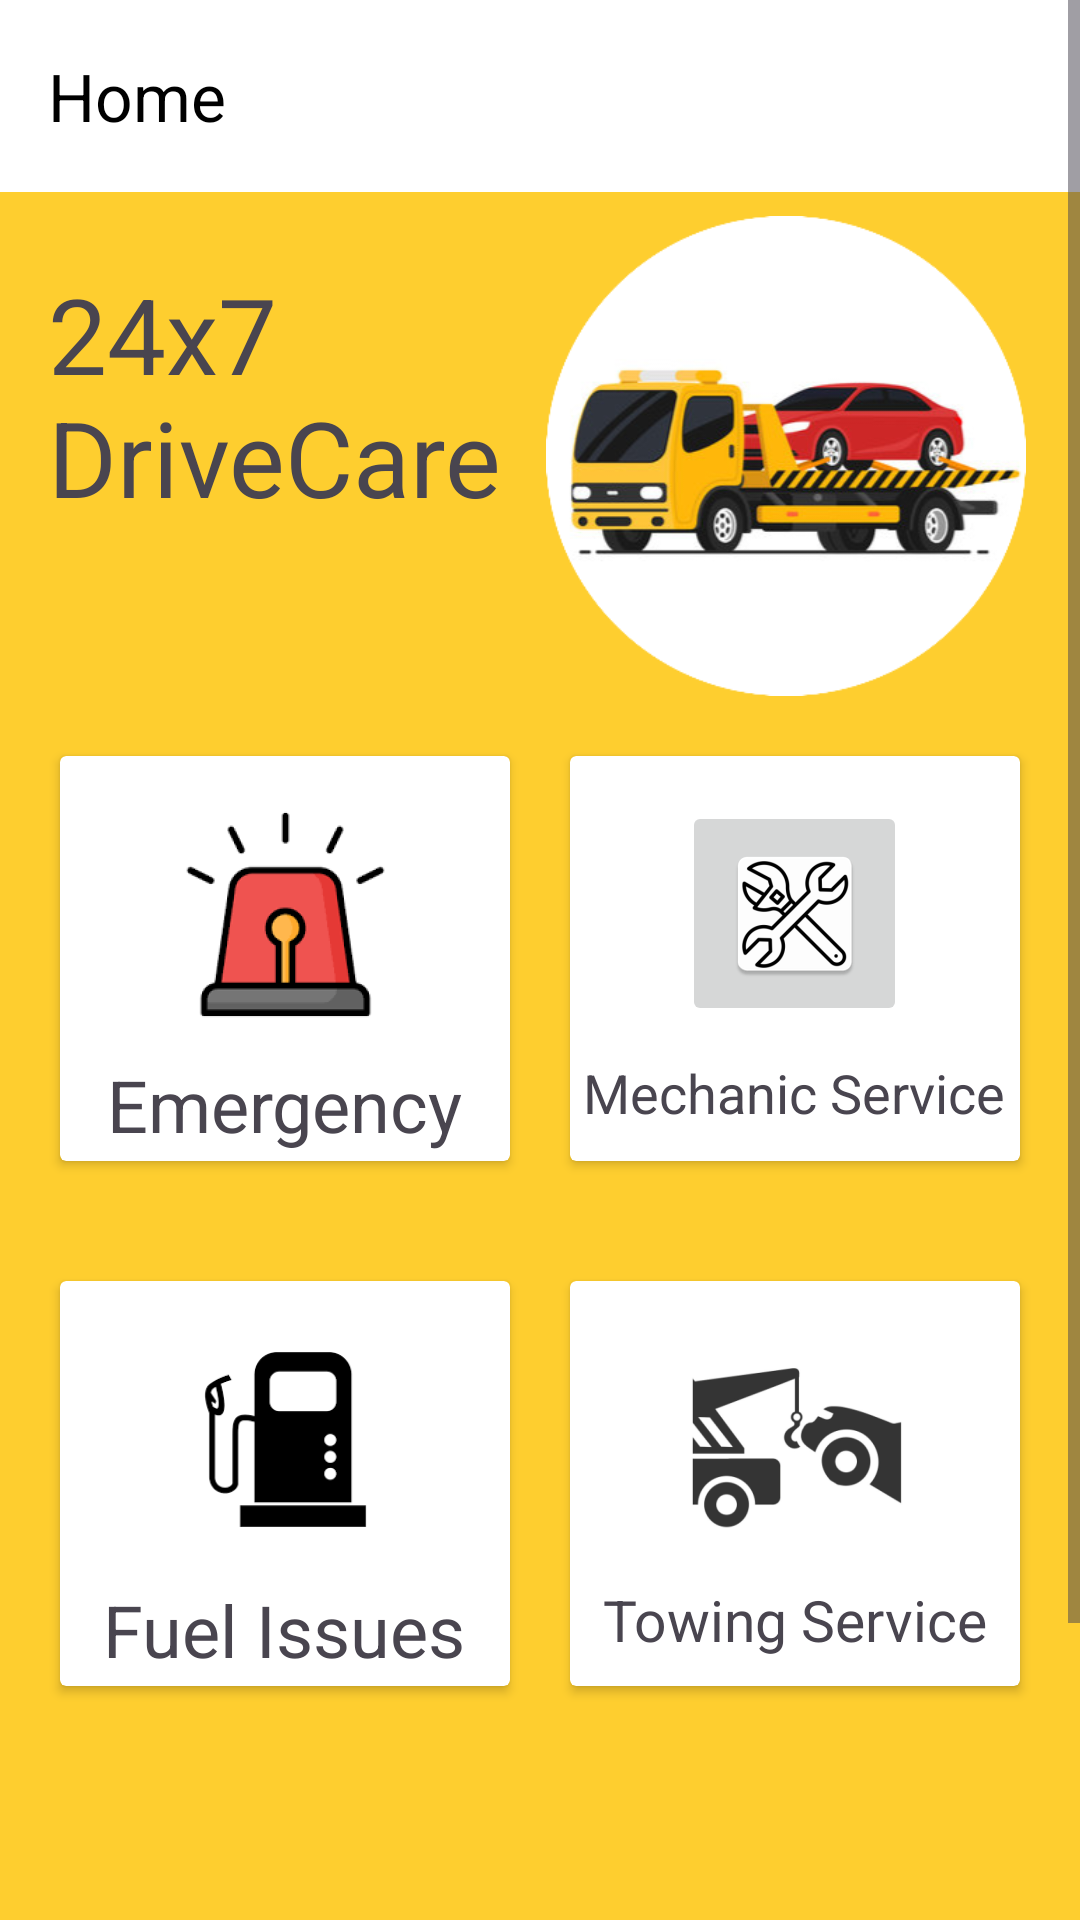

Android layout source for this screen:
<!-- AndroidManifest.xml: application theme Theme.DriveCare -->
<!-- res/layout/activity_dashboard.xml -->
<?xml version="1.0" encoding="utf-8"?>
<ScrollView xmlns:android="http://schemas.android.com/apk/res/android"
    xmlns:app="http://schemas.android.com/apk/res-auto"
    xmlns:tools="http://schemas.android.com/tools"
    android:layout_width="match_parent"
    android:layout_height="match_parent"
    tools:context=".MainActivity">
    <androidx.constraintlayout.widget.ConstraintLayout
        android:layout_width="match_parent"
        android:layout_height="match_parent"
        android:background="#fece2f">
        <androidx.appcompat.widget.Toolbar
            android:id="@+id/toolbar"
            android:layout_width="match_parent"
            android:layout_height="match_parent"
            app:title="Home"
            app:logo="@drawable/ic_home"
            app:titleTextColor="#000"
            android:background="#fff"
            android:minHeight="?attr/actionBarSize"
            app:theme="?attr/actionBarTheme"/>


        <TextView
            android:id="@+id/textView"
            android:layout_width="0dp"
            android:layout_height="wrap_content"
            android:layout_marginStart="16dp"
            android:layout_marginLeft="16dp"
            android:layout_marginTop="24dp"
            android:text="24x7 DriveCare"
            android:textSize="35sp"
            app:layout_constraintEnd_toStartOf="@+id/imageView"
            app:layout_constraintStart_toStartOf="parent"
            app:layout_constraintTop_toBottomOf="@+id/toolbar" />

        <ImageView
            android:id="@+id/imageView"
            android:layout_width="0dp"
            android:layout_height="160dp"
            android:layout_marginTop="8dp"
            android:layout_marginEnd="16dp"
            app:layout_constraintEnd_toEndOf="parent"
            app:layout_constraintStart_toEndOf="@+id/textView"
            app:layout_constraintTop_toBottomOf="@+id/toolbar"
            app:srcCompat="@drawable/splash" />

        <LinearLayout
            android:id="@+id/linearLayout"
            android:layout_width="0dp"
            android:layout_height="175dp"
            android:orientation="horizontal"
            android:padding="10dp"
            app:layout_constraintEnd_toEndOf="parent"
            app:layout_constraintHorizontal_bias="0.0"
            app:layout_constraintStart_toStartOf="parent"
            app:layout_constraintTop_toBottomOf="@+id/imageView">
            <androidx.cardview.widget.CardView
                android:layout_width="0dp"
                android:layout_height="match_parent"
                android:layout_margin="10dp"
                android:layout_weight="1"
                tools:ignore="ExtraText">
                android:clickable="true"
                android:focusable="true"

                <RelativeLayout
                    android:layout_width="match_parent"
                    android:layout_height="match_parent">

                    <TextView
                        android:id="@+id/textView3"
                        android:layout_width="wrap_content"
                        android:layout_height="wrap_content"
                        android:layout_below="@id/imageButton7"
                        android:layout_centerHorizontal="true"
                        android:layout_marginTop="10dp"
                        android:text="Emergency"
                        android:textSize="24sp"/>

                    <ImageButton
                        android:id="@+id/imageButton7"
                        android:layout_width="75dp"
                        android:layout_height="75dp"
                        android:layout_centerHorizontal="true"
                        android:layout_marginTop="15dp"
                        app:srcCompat="@mipmap/siren_img_foreground" />


                </RelativeLayout>
            </androidx.cardview.widget.CardView>
            <androidx.cardview.widget.CardView
                android:layout_width="0dp"
                android:layout_height="match_parent"
                android:layout_margin="10dp"
                android:layout_weight="1">

                <RelativeLayout
                    android:layout_width="match_parent"
                    android:layout_height="match_parent">

                    <ImageButton
                        android:id="@+id/imageButton3"
                        android:layout_width="75dp"
                        android:layout_height="75dp"
                        android:layout_centerHorizontal="true"
                        android:layout_marginTop="15dp"
                        app:srcCompat="@mipmap/wrench_icc" />

                    <TextView
                        android:id="@+id/textView4"
                        android:layout_width="wrap_content"
                        android:layout_height="wrap_content"
                        android:layout_below="@id/imageButton3"
                        android:layout_centerHorizontal="true"
                        android:layout_marginTop="10dp"
                        android:text="Mechanic Service"
                        android:textSize="18sp" />

                </RelativeLayout>
            </androidx.cardview.widget.CardView>
        </LinearLayout>
        <LinearLayout
            android:id="@+id/linearLayout2"
            android:layout_width="0dp"
            android:layout_height="175dp"
            android:orientation="horizontal"
            android:padding="10dp"
            app:layout_constraintEnd_toEndOf="parent"
            app:layout_constraintHorizontal_bias="0.0"
            app:layout_constraintStart_toStartOf="parent"
            app:layout_constraintTop_toBottomOf="@+id/linearLayout">
            <androidx.cardview.widget.CardView
                android:layout_width="0dp"
                android:layout_height="match_parent"
                android:layout_margin="10dp"
                android:layout_weight="1">
                <RelativeLayout
                    android:layout_width="match_parent"
                    android:layout_height="match_parent">
                    <TextView
                        android:id="@+id/textView6"
                        android:layout_width="wrap_content"
                        android:layout_height="wrap_content"
                        android:layout_below="@id/imageButton5"
                        android:layout_centerHorizontal="true"
                        android:layout_marginTop="10dp"
                        android:text="Fuel Issues"
                        android:textSize="24sp"/>

                    <ImageButton
                        android:id="@+id/imageButton5"
                        android:layout_width="75dp"
                        android:layout_height="75dp"
                        android:layout_centerHorizontal="true"
                        android:layout_marginTop="15dp"
                        app:srcCompat="@mipmap/petrol_img_foreground" />
                </RelativeLayout>
            </androidx.cardview.widget.CardView>
            <androidx.cardview.widget.CardView
                android:layout_width="0dp"
                android:layout_height="match_parent"
                android:layout_margin="10dp"
                android:layout_weight="1">
                <RelativeLayout
                    android:layout_width="match_parent"
                    android:layout_height="match_parent">
                    <TextView
                        android:id="@+id/textView7"
                        android:layout_width="wrap_content"
                        android:layout_height="wrap_content"
                        android:layout_below="@id/imageButton6"
                        android:layout_centerHorizontal="true"
                        android:layout_marginTop="10dp"
                        android:text="Towing Service"
                        android:textSize="19sp"/>

                    <ImageButton
                        android:id="@+id/imageButton6"
                        android:layout_width="75dp"
                        android:layout_height="75dp"
                        android:layout_centerHorizontal="true"
                        android:layout_marginTop="15dp"
                        app:srcCompat="@mipmap/tow_img_foreground" />
                </RelativeLayout>
            </androidx.cardview.widget.CardView>
        </LinearLayout>
        <LinearLayout
            android:layout_width="0dp"
            android:layout_height="175dp"
            android:orientation="horizontal"
            android:padding="10dp"
            app:layout_constraintEnd_toEndOf="parent"
            app:layout_constraintHorizontal_bias="0.0"
            app:layout_constraintStart_toStartOf="parent"
            app:layout_constraintTop_toBottomOf="@+id/linearLayout2"/>
    </androidx.constraintlayout.widget.ConstraintLayout>
</ScrollView>
<!-- resources referenced by this layout -->
<resources>
  <!-- drawable splash: png bitmap (drawable, 74578 bytes) -->
  <!-- mipmap petrol_img_foreground: png bitmap (mipmap-hdpi, 2953 bytes) -->
  <!-- mipmap siren_img_foreground: png bitmap (mipmap-hdpi, 5593 bytes) -->
  <!-- mipmap tow_img_foreground: png bitmap (mipmap-hdpi, 4750 bytes) -->
  <!-- mipmap wrench_icc: png bitmap (mipmap-hdpi, 4111 bytes) -->
  <style name="Theme.DriveCare" parent="Base.Theme.DriveCare" />
  <style name="Base.Theme.DriveCare" parent="Theme.Material3.DayNight.NoActionBar">
          
          
      </style>
</resources>
